Run: headless pygame with SDL's dummy video driver; simulated clock (each Clock.tick advances the game by its frame time, no real sleeping); random seed 0; keys injected as events and as key.get_pressed() state; no mouse input.
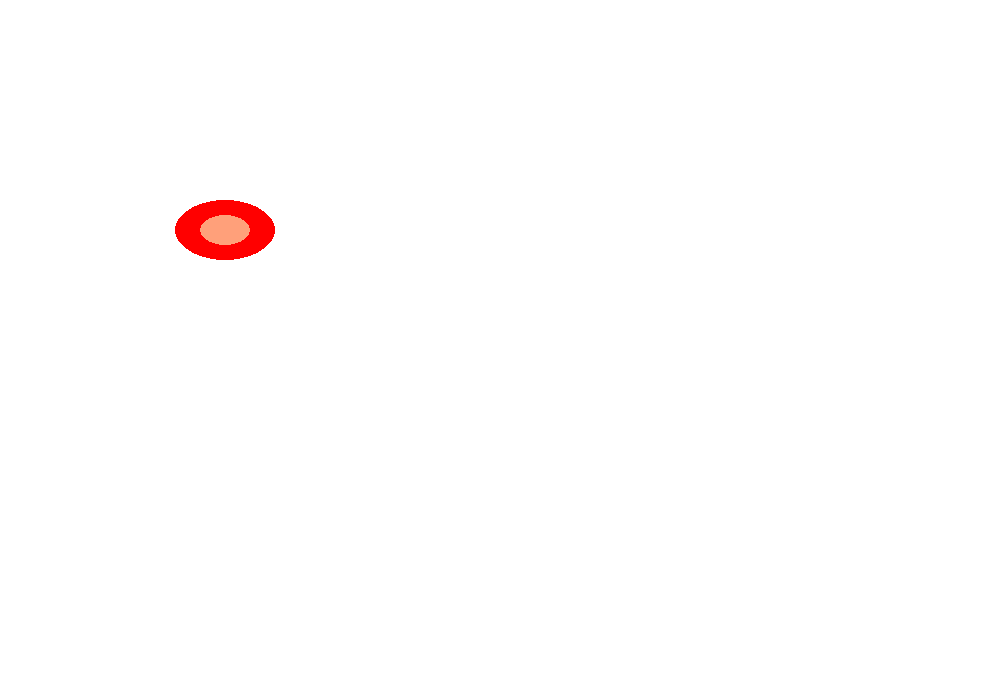
Frame 1 of 4 · flips 1–60 · no input
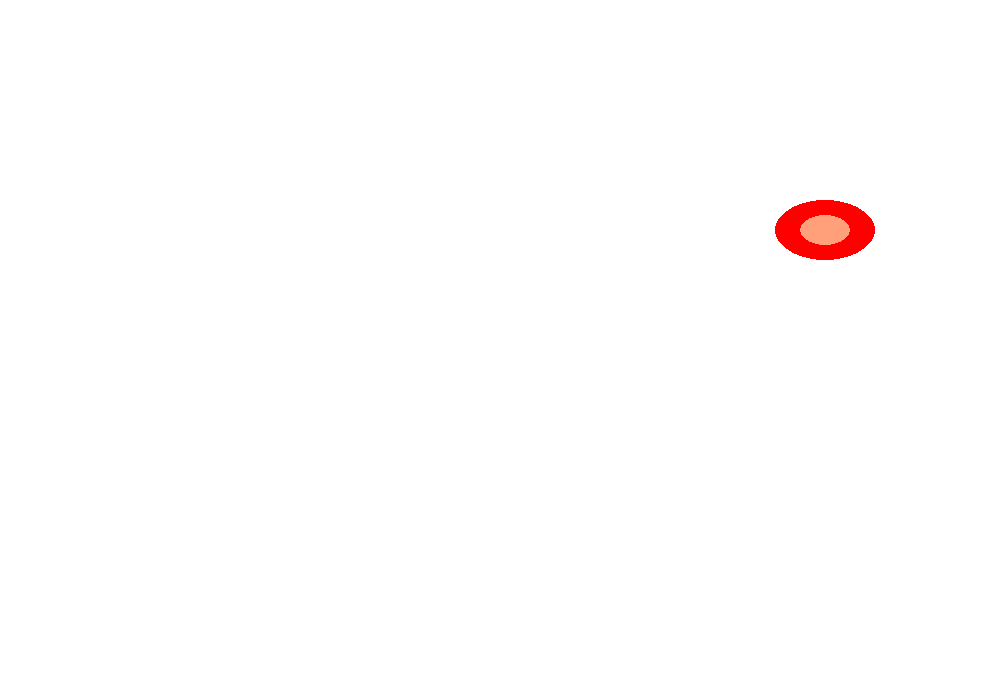
Frame 2 of 4 · flips 61–180 · tapped SPACE, RETURN · held RIGHT (→), D
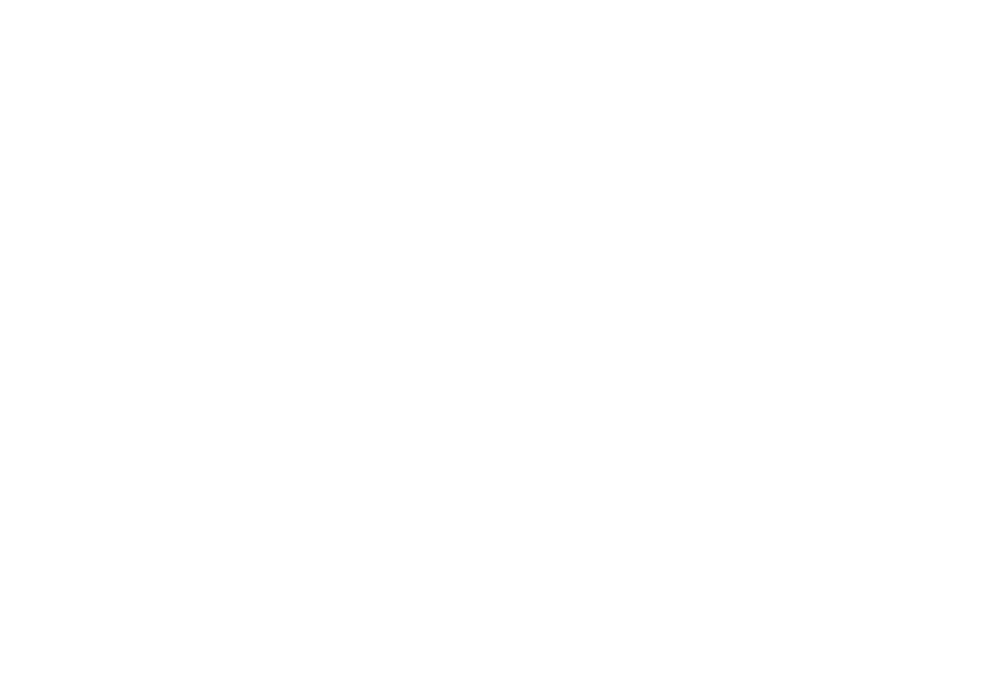
Frame 3 of 4 · flips 181–300 · held DOWN (↓), S
Frame 4 of 4 · flips 301–420 · held LEFT (←), A, UP (↑), W · screen same as frame 1, image omitted

The pygame program that drew these frames:

import pygame
pygame.init()
BLACK = (0, 0, 0)
WHITE = (255, 255, 255)
GREY = (210, 210 ,210)
GREEN = (20, 255, 140)
RED = (255, 0, 0)
PLAYERSKIN = (255, 160, 122)

class Playermodel(pygame.sprite.Sprite):
    speed = 2
    def __init__(self, color, width, height):
        pygame.sprite.Sprite.__init__(self)

        self.ogimage = pygame.Surface([width, height])
        self.ogimage.fill(WHITE)
        self.ogimage.set_colorkey(WHITE)
        self.image = self.ogimage

        pygame.draw.ellipse(self.image, color, [0, 0, width, height])
        pygame.draw.ellipse(self.image, PLAYERSKIN, [25, 15, 50, 30])
        self.rect = self.image.get_rect()

    def moveUp(self, pixels):
        self.rect.y -= pixels

    def moveDown(self, pixels):
        self.rect.y += pixels

    def moveRight(self, pixels):
        self.rect.x += pixels

    def moveLeft(self, pixels):
        self.rect.x -= pixels

SCREENWIDTH = 1000
SCREENHEIGHT = 700
size = (SCREENWIDTH, SCREENHEIGHT)
screen = pygame.display.set_mode(size)
pygame.display.set_caption("FGJPeli-model-testi")

all_sprites_list = pygame.sprite.Group()

playerModel = Playermodel(RED, 100, 60)
playerModel.rect.x = 175
playerModel.rect.y = 200

all_sprites_list.add(playerModel)

carryOn = True
clock = pygame.time.Clock()

while carryOn:
    #Päätapahtuma loop
        for event in pygame.event.get():
            if event.type == pygame.QUIT:
                carryOn = False

        keys = pygame.key.get_pressed()
        if keys[pygame.K_UP]:
            playerModel.moveUp(5)
        if keys[pygame.K_DOWN]:
            playerModel.moveDown(5)
        if keys[pygame.K_RIGHT]:
            playerModel.moveRight(5)
        if keys[pygame.K_LEFT]:
            playerModel.moveLeft(5)

        all_sprites_list.update()
        screen.fill(WHITE)
        all_sprites_list.draw(screen)

        playerModel.update()

        pygame.display.flip()
        clock.tick(60)
pygame.quit()
